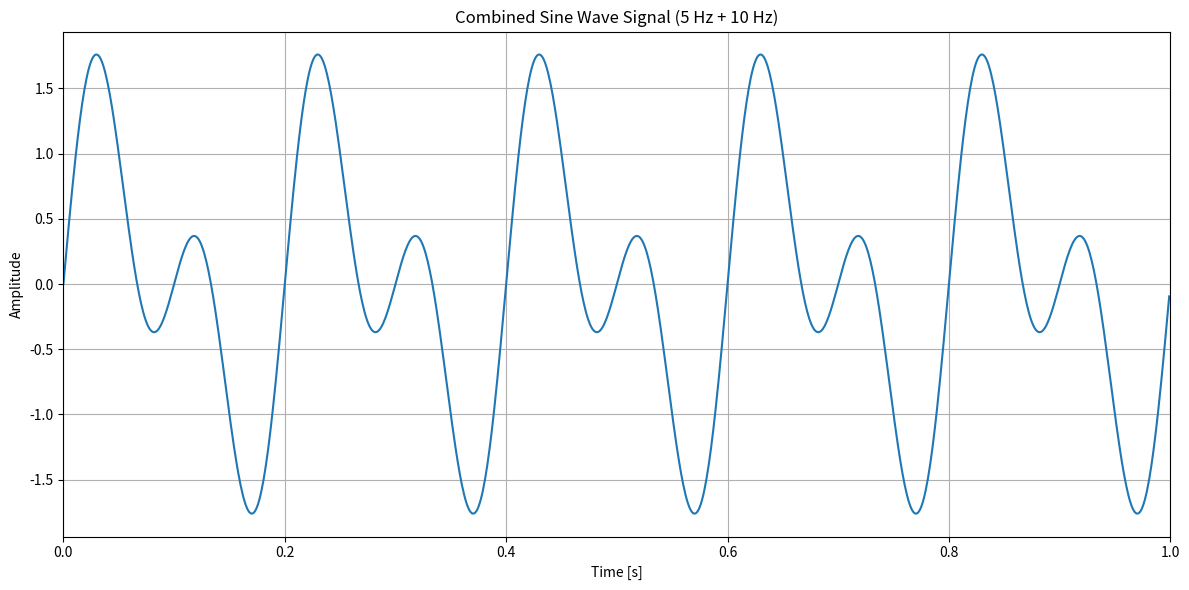

Here is the Python script that generated this plot:
import numpy as np
import matplotlib.pyplot as plt

# Parameters
fs = 1000  # Sampling frequency in Hz
duration = 1  # Duration in seconds
t = np.linspace(0, duration, int(fs * duration), endpoint=False)  # Time array

# Frequencies
f1 = 5  # Frequency of first sine wave in Hz
f2 = 10  # Frequency of second sine wave in Hz

# Generate the sine wave signals
signal1 = np.sin(2 * np.pi * f1 * t)
signal2 = np.sin(2 * np.pi * f2 * t)

# Add the two signals together
combined_signal = signal1 + signal2

# Plot the result
plt.figure(figsize=(12, 6))
plt.plot(t, combined_signal)
plt.title('Combined Sine Wave Signal (5 Hz + 10 Hz)')
plt.xlabel('Time [s]')
plt.ylabel('Amplitude')
plt.xlim(0, 1)  # Display full 1 second
plt.grid(True)
plt.tight_layout()
plt.show()
